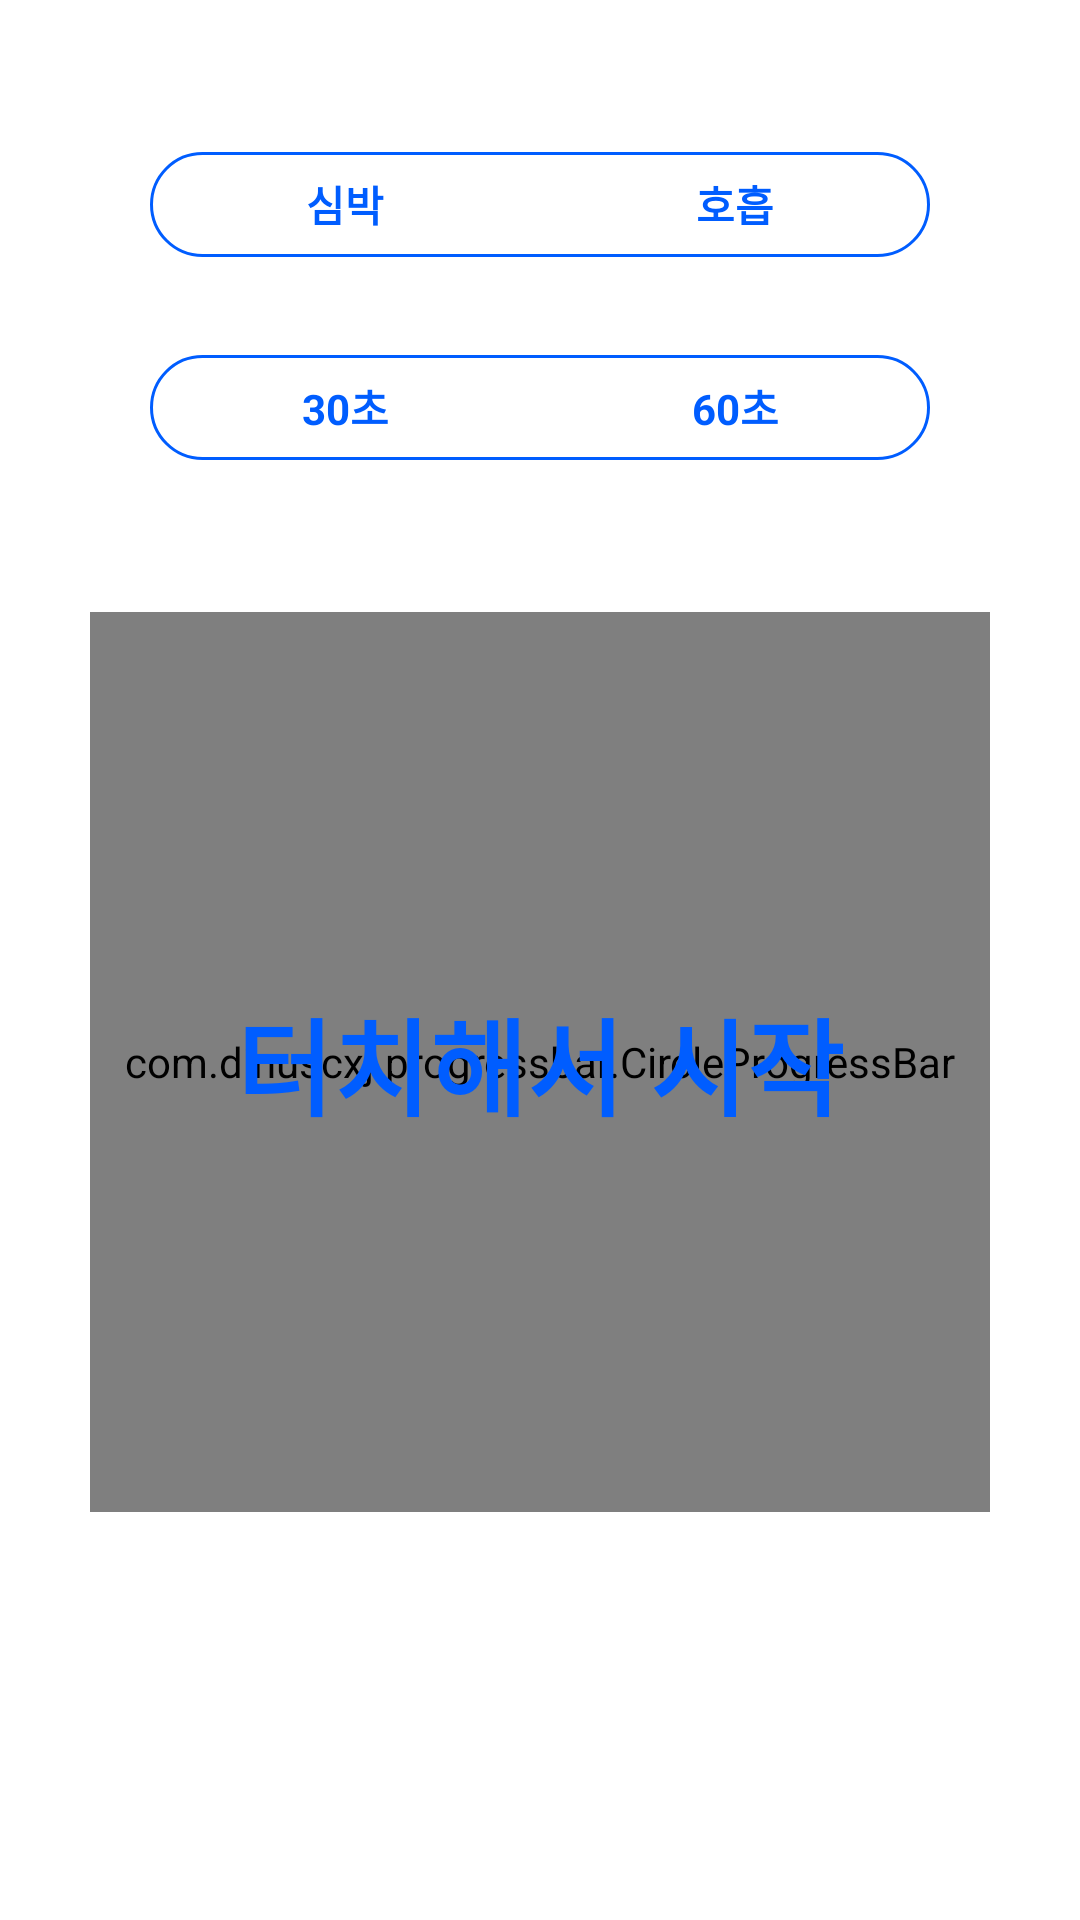

Layout XML and referenced resources for this Android screen:
<!-- AndroidManifest.xml: application theme Theme.Project_Moon -->
<!-- res/layout/fragment_measure_tap.xml -->
<?xml version="1.0" encoding="utf-8"?>
<androidx.constraintlayout.widget.ConstraintLayout xmlns:android="http://schemas.android.com/apk/res/android"
    xmlns:app="http://schemas.android.com/apk/res-auto"
    xmlns:tools="http://schemas.android.com/tools"
    android:layout_width="match_parent"
    android:layout_height="match_parent"
    tools:context=".MeasureTapFragment">

    <com.dinuscxj.progressbar.CircleProgressBar
        android:id="@+id/progressbar_tap"
        android:layout_width="300dp"
        android:layout_height="300dp"
        app:layout_constraintBottom_toBottomOf="parent"
        app:layout_constraintEnd_toEndOf="parent"
        app:layout_constraintStart_toStartOf="parent"
        app:layout_constraintTop_toTopOf="parent"
        app:layout_constraintVertical_bias="0.6"
        app:progress_background_color="@color/color_light_gray"
        app:progress_end_color="@color/mainColor1"
        app:progress_start_color="@color/mainColor1"
        app:progress_stroke_cap="round"
        app:progress_stroke_width="15dp"
        app:progress_style="solid_line"
        app:progress_text_size="0dp" />

    <Button
        android:id="@+id/btn_tap_touch"
        android:layout_width="300dp"
        android:layout_height="300dp"
        android:background="#00000000"
        app:layout_constraintBottom_toBottomOf="@+id/progressbar_tap"
        app:layout_constraintEnd_toEndOf="parent"
        app:layout_constraintStart_toStartOf="parent"
        app:layout_constraintTop_toTopOf="@+id/progressbar_tap" />

    <RadioGroup
        android:id="@+id/radio_measure_type"
        android:layout_width="match_parent"
        android:layout_height="@dimen/radio_group_height"
        android:layout_marginHorizontal="50dp"
        android:background="@drawable/btn_radio_max_outline"
        android:orientation="horizontal"
        app:layout_constraintBottom_toTopOf="@+id/progressbar_tap"
        app:layout_constraintEnd_toEndOf="parent"
        app:layout_constraintStart_toStartOf="parent"
        app:layout_constraintTop_toTopOf="parent"
        app:layout_constraintVertical_bias="0.3">

        <RadioButton
            android:id="@+id/radio_measure_type_heart"
            android:layout_width="wrap_content"
            android:layout_height="wrap_content"
            android:layout_weight="1"
            android:background="@drawable/btn_radio"
            android:button="@null"
            android:gravity="center"
            android:text="@string/obj_measure_type_heart"
            android:textColor="@drawable/btn_radio_text"
            android:textStyle="bold" />

        <RadioButton
            android:id="@+id/radio_measure_type_res"
            android:layout_width="wrap_content"
            android:layout_height="wrap_content"
            android:layout_weight="1"
            android:background="@drawable/btn_radio"
            android:button="@null"
            android:gravity="center"
            android:text="@string/obj_measure_type_res"
            android:textColor="@drawable/btn_radio_text"
            android:textStyle="bold" />


    </RadioGroup>

    <RadioGroup
        android:id="@+id/radio_tap_measure_time"
        android:layout_width="match_parent"
        android:layout_height="@dimen/radio_group_height"
        android:layout_marginHorizontal="50dp"
        android:background="@drawable/btn_radio_max_outline"
        android:orientation="horizontal"
        app:layout_constraintBottom_toTopOf="@+id/progressbar_tap"
        app:layout_constraintEnd_toEndOf="parent"
        app:layout_constraintStart_toStartOf="parent"
        app:layout_constraintTop_toTopOf="parent"
        app:layout_constraintVertical_bias="0.7">

        <RadioButton
            android:id="@+id/radio_tap_measure_time_30"
            android:layout_width="wrap_content"
            android:layout_height="wrap_content"
            android:layout_weight="1"
            android:background="@drawable/btn_radio"
            android:button="@null"
            android:gravity="center"
            android:text="@string/obj_setting_measure_half_minute"
            android:textColor="@drawable/btn_radio_text"
            android:textStyle="bold" />

        <RadioButton
            android:id="@+id/radio_tap_measure_time_60"
            android:layout_width="wrap_content"
            android:layout_height="wrap_content"
            android:layout_weight="1"
            android:background="@drawable/btn_radio"
            android:button="@null"
            android:gravity="center"
            android:text="@string/obj_setting_measure_minute"
            android:textColor="@drawable/btn_radio_text"
            android:textStyle="bold" />
    </RadioGroup>

    <androidx.appcompat.widget.AppCompatButton
        android:id="@+id/btn_tap_restart"
        android:layout_width="wrap_content"
        android:layout_height="wrap_content"
        android:background="@drawable/btn_round_main_max"
        android:drawableRight="@drawable/icon_refresh"
        android:drawablePadding="10dp"
        android:drawableTint="@color/white"
        android:paddingHorizontal="@dimen/btn_round_padding"
        android:text="@string/obj_btn_restart"
        android:textColor="@color/btn_text_color"
        android:textSize="20sp"
        android:textStyle="bold"
        android:visibility="invisible"
        app:layout_constraintBottom_toBottomOf="@+id/radio_tap_measure_time"
        app:layout_constraintEnd_toEndOf="parent"
        app:layout_constraintStart_toStartOf="parent"
        app:layout_constraintTop_toTopOf="@+id/radio_tap_measure_time" />

    <TextView
        android:id="@+id/tv_start"
        android:layout_width="wrap_content"
        android:layout_height="wrap_content"
        android:gravity="center"
        android:text="@string/obj_tv_start"
        android:textColor="@color/mainColor1"
        android:textSize="35sp"
        android:textStyle="bold"
        app:layout_constraintBottom_toBottomOf="@+id/progressbar_tap"
        app:layout_constraintEnd_toEndOf="@+id/progressbar_tap"
        app:layout_constraintStart_toStartOf="@+id/progressbar_tap"
        app:layout_constraintTop_toTopOf="@+id/progressbar_tap" />

</androidx.constraintlayout.widget.ConstraintLayout>
<!-- resources referenced by this layout -->
<resources>
  <color name="btn_text_color">@color/white</color>
  <color name="color_light_gray">#10000000</color>
  <color name="mainColor1">#005DFF</color>
  <color name="white">#FFFFFFFF</color>
  <dimen name="btn_round_padding">20dp</dimen>
  <dimen name="radio_group_height">35dp</dimen>
  <!-- drawable btn_radio (drawable) -->
  <?xml version="1.0" encoding="utf-8"?>
  <selector xmlns:android="http://schemas.android.com/apk/res/android">
      <item android:state_enabled="false" android:state_checked="true"
          android:drawable="@color/btn_switch_default"/>
      
  
      <item android:drawable="@color/btn_switch_press"
          android:state_checked="true" />
      <item android:drawable="@color/btn_switch_press"
          android:state_pressed="true" />
      <item android:drawable="@color/btn_switch_default" />
  </selector>
  <!-- drawable btn_radio_max_outline (drawable) -->
  <?xml version="1.0" encoding="utf-8"?>
  <shape xmlns:android="http://schemas.android.com/apk/res/android"
      android:shape="rectangle">
      <corners android:radius="500dp"/>
      <solid android:color="@color/white" />
      <stroke
          android:width="1dp"
          android:color="@color/mainColor1" />
  </shape>
  <!-- drawable btn_radio_text (drawable) -->
  <?xml version="1.0" encoding="utf-8"?>
  <selector
      xmlns:android="http://schemas.android.com/apk/res/android">
  
      
      <item android:state_pressed="true"
          android:color="#ffffff"/>
      <item android:state_checked="true"
          android:color="#ffffff"/>
      <item android:color="@color/mainColor1"/>
  </selector>
  <!-- drawable btn_round_main_max (drawable) -->
  <?xml version="1.0" encoding="utf-8"?>
  <selector xmlns:android="http://schemas.android.com/apk/res/android">
      <item android:state_pressed="true">
          <shape>
              <solid android:color="@color/btn_press" />
              <stroke android:width="1dp" android:color="@color/btn_press" />
              <corners android:radius="300dp" />
          </shape>
      </item>
  
      <item>
          <shape>
              <solid android:color="@color/btn_default" />
              <stroke android:width="1dp" android:color="@color/btn_default" />
              <corners android:radius="300dp"/>
          </shape>
      </item>
  </selector>
  <string name="obj_btn_restart">다시 시작하기</string>
  <string name="obj_measure_type_heart">심박</string>
  <string name="obj_measure_type_res">호흡</string>
  <string name="obj_setting_measure_half_minute">30초</string>
  <string name="obj_setting_measure_minute">60초</string>
  <string name="obj_tv_start">터치해서 시작</string>
  <color name="btn_switch_default">#00000000</color>
  <color name="btn_switch_press">@color/mainColor1</color>
  <color name="btn_press">@color/mainColor1_dark</color>
  <color name="btn_default">@color/mainColor1</color>
  <color name="mainColor1_light">#85005DFF</color>
  <color name="teal_200">#FF03DAC5</color>
  <color name="teal_700">#FF018786</color>
  <color name="StatusBarColor">@color/white</color>
  <style name="CustomBottomSheetDialog" parent="@style/ThemeOverlay.MaterialComponents.BottomSheetDialog">
          <item name="bottomSheetStyle">@style/CustomBottomSheet</item>
      </style>
  <color name="mainColor1_dark">#004ACC</color>
  <style name="CustomBottomSheet" parent="Widget.MaterialComponents.BottomSheet">
          <item name="shapeAppearanceOverlay">@style/CustomShapeAppearanceBottomSheetDialog</item>
      </style>
  <style name="CustomShapeAppearanceBottomSheetDialog" parent="">
          <item name="cornerFamily">rounded</item>
          <item name="cornerSizeTopRight">16dp</item>
          <item name="cornerSizeTopLeft">16dp</item>
          <item name="cornerSizeBottomRight">0dp</item>
          <item name="cornerSizeBottomLeft">0dp</item>
      </style>
</resources>
